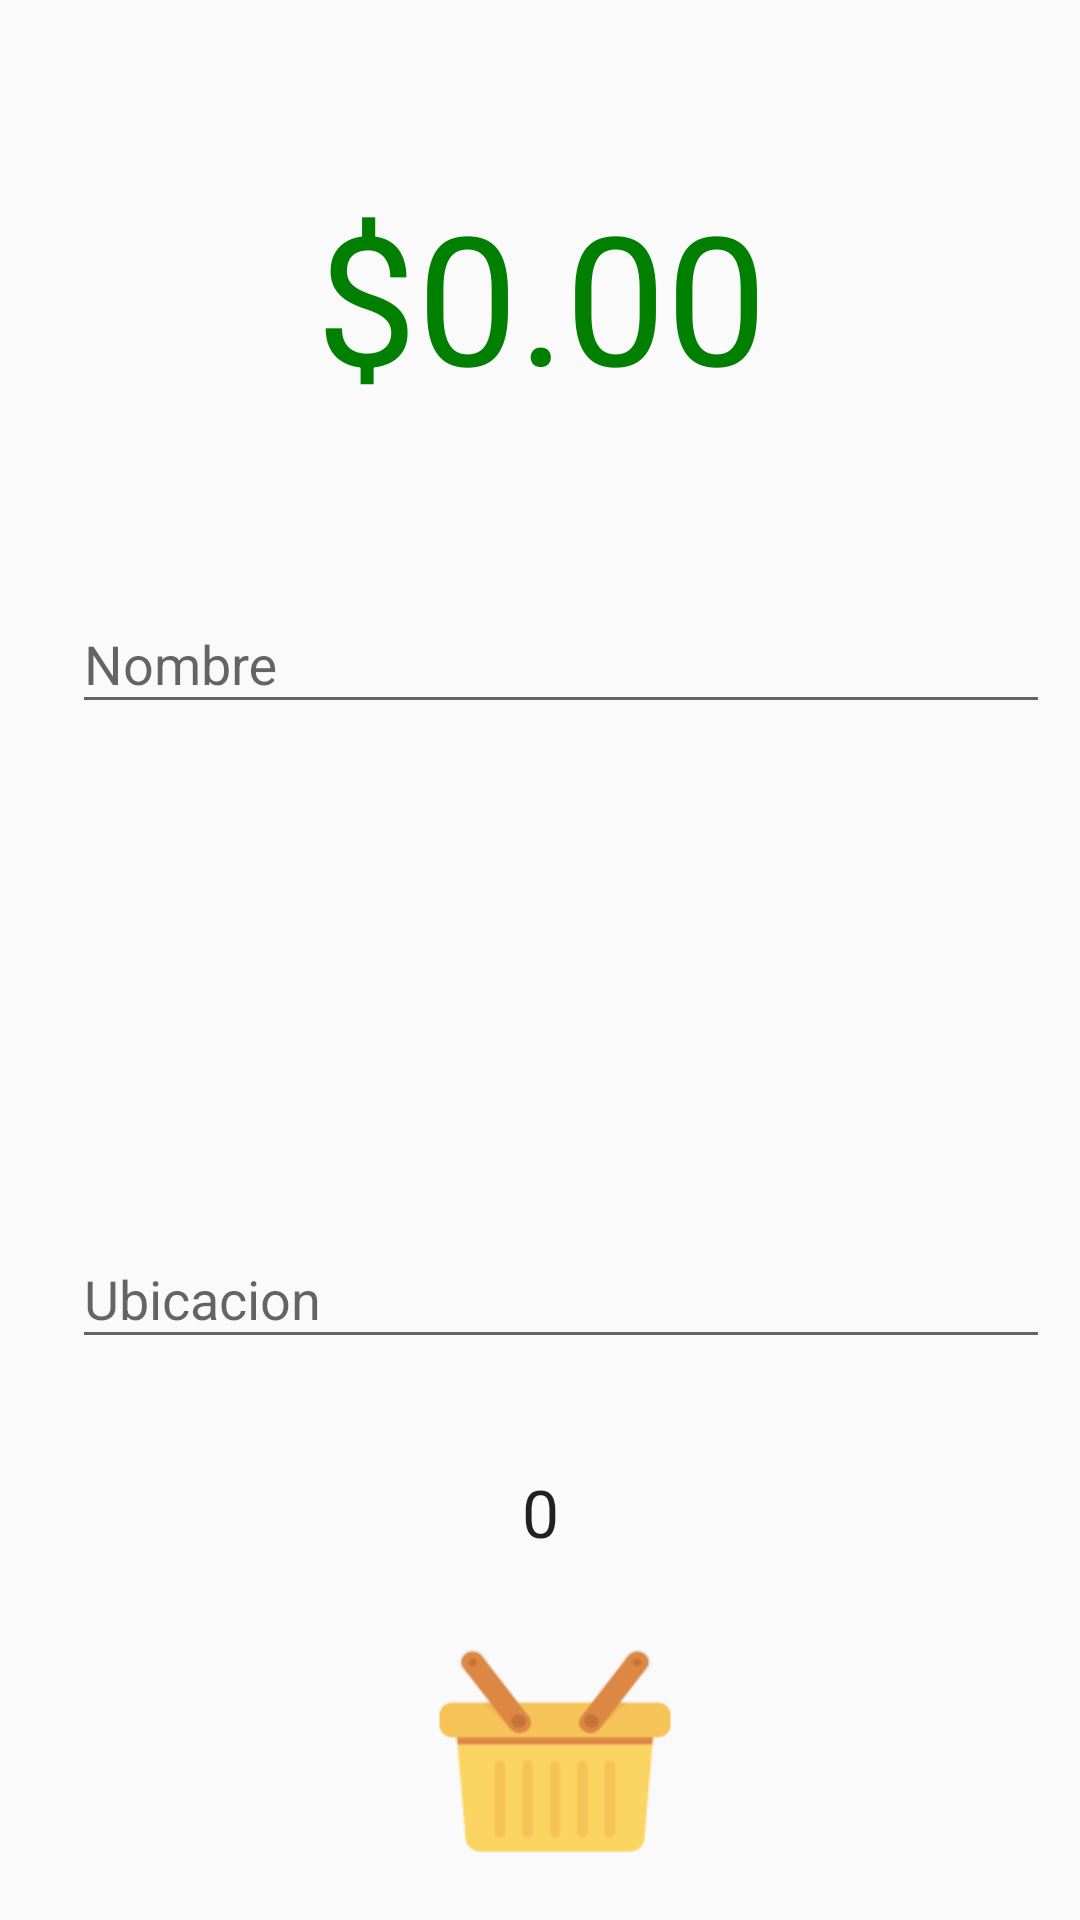

This screen was rendered from an Android layout file. Write that file and the resources it references.
<!-- AndroidManifest.xml: application theme AppTheme -->
<!-- res/layout/activity_purchase.xml -->
<?xml version="1.0" encoding="utf-8"?>
<android.support.constraint.ConstraintLayout xmlns:android="http://schemas.android.com/apk/res/android"
    xmlns:app="http://schemas.android.com/apk/res-auto"
    xmlns:tools="http://schemas.android.com/tools"
    android:layout_width="match_parent"
    android:layout_height="match_parent"
    tools:context="com.example.cocoy.burritoapp.Activities.PurchaseActivity">

    <TextView
        android:id="@+id/tvTotal"
        android:layout_width="368dp"
        android:layout_height="93dp"
        android:text="$0.00"
        android:textSize="60sp"
        android:textAppearance="?android:attr/textAppearanceLarge"
        android:textColor="#007f00"
        android:gravity="center"
        app:layout_constraintTop_toTopOf="parent"
        android:layout_marginTop="52dp"
        android:layout_marginLeft="8dp"
        app:layout_constraintLeft_toLeftOf="parent"
        android:layout_marginRight="8dp"
        app:layout_constraintRight_toRightOf="parent"
        android:layout_marginStart="8dp"
        android:layout_marginEnd="8dp" />

    <android.support.design.widget.TextInputLayout
        android:id="@+id/input_layout_name"
        android:layout_width="350dp"
        android:layout_height="wrap_content"
        android:layout_marginLeft="16dp"
        android:layout_marginRight="8dp"
        app:layout_constraintLeft_toLeftOf="parent"
        app:layout_constraintTop_toTopOf="parent"
        android:layout_marginTop="189dp"
        android:layout_marginStart="8dp">

        <EditText
            android:id="@+id/input_name"
            android:layout_width="match_parent"
            android:layout_height="wrap_content"
            android:layout_marginLeft="16dp"
            android:layout_marginRight="8dp"
            android:hint="Nombre" />
    </android.support.design.widget.TextInputLayout>

    <android.support.design.widget.TextInputLayout
        android:id="@+id/input_layout_place"
        android:layout_width="350dp"
        android:layout_height="wrap_content"
        android:layout_marginBottom="187dp"
        app:layout_constraintBottom_toBottomOf="parent"
        android:layout_marginLeft="8dp"
        android:layout_marginRight="8dp"
        app:layout_constraintLeft_toLeftOf="parent"
        android:layout_marginStart="8dp">

        <EditText
            android:id="@+id/input_place"
            android:layout_width="match_parent"
            android:layout_height="wrap_content"
            android:layout_marginLeft="16dp"
            android:layout_marginRight="8dp"
            android:hint="Ubicacion"
            tools:layout_editor_absoluteX="10dp" />
    </android.support.design.widget.TextInputLayout>

    <TextView
        android:id="@+id/tvNoItems"
        android:layout_width="92dp"
        android:layout_height="48dp"
        android:text="0"
        android:textAppearance="?android:attr/textAppearanceLarge"
        android:gravity="center"
        app:layout_constraintBottom_toBottomOf="parent"
        android:layout_marginBottom="112dp"
        android:layout_marginRight="8dp"
        app:layout_constraintRight_toRightOf="parent"
        android:layout_marginLeft="8dp"
        app:layout_constraintLeft_toLeftOf="parent"
        android:layout_marginStart="8dp"
        android:layout_marginEnd="8dp" />

    <ImageButton
        android:id="@+id/ibMinus"
        android:layout_width="wrap_content"
        android:layout_height="wrap_content"
        app:srcCompat="@mipmap/minus_icon"
        android:tint="@color/icons"
        android:background="?android:selectableItemBackground"
        app:layout_constraintRight_toLeftOf="@+id/tvNoItems"
        android:layout_marginRight="8dp"
        app:layout_constraintTop_toTopOf="@+id/tvNoItems"
        app:layout_constraintBottom_toBottomOf="@+id/tvNoItems"
        android:layout_marginEnd="8dp" />

    <ImageButton
        android:id="@+id/ibPlus"
        android:layout_width="wrap_content"
        android:layout_height="wrap_content"
        app:srcCompat="@mipmap/plus_icon"
        android:tint="@color/icons"
        android:background="?android:selectableItemBackground"
        app:layout_constraintLeft_toRightOf="@+id/tvNoItems"
        android:layout_marginLeft="8dp"
        app:layout_constraintTop_toTopOf="@+id/tvNoItems"
        app:layout_constraintBottom_toBottomOf="@+id/tvNoItems"
        android:layout_marginStart="8dp" />

    <Button
        android:id="@+id/bHacerCompra"
        android:layout_width="88dp"
        android:layout_height="81dp"
        android:background="@mipmap/basket_icon"
        app:layout_constraintBottom_toBottomOf="parent"
        android:layout_marginBottom="16dp"
        android:layout_marginRight="8dp"
        app:layout_constraintRight_toRightOf="parent"
        android:layout_marginLeft="8dp"
        app:layout_constraintLeft_toLeftOf="parent"
        app:layout_constraintHorizontal_bias="0.52"
        android:layout_marginStart="8dp"
        android:layout_marginEnd="8dp" />



</android.support.constraint.ConstraintLayout>
<!-- resources referenced by this layout -->
<resources>
  <color name="icons">#212121</color>
  <!-- mipmap basket_icon: png bitmap (mipmap-hdpi, 1747 bytes) -->
  <style name="AppTheme" parent="Theme.AppCompat.Light.DarkActionBar">
          
          <item name="colorPrimary">@color/colorPrimary</item>
          <item name="colorPrimaryDark">@color/colorPrimaryDark</item>
          <item name="colorAccent">@color/colorAccent</item>
      </style>
  <color name="colorPrimary">#FFC107</color>
  <color name="colorPrimaryDark">#FFA000</color>
  <color name="colorAccent">#009688</color>
</resources>
